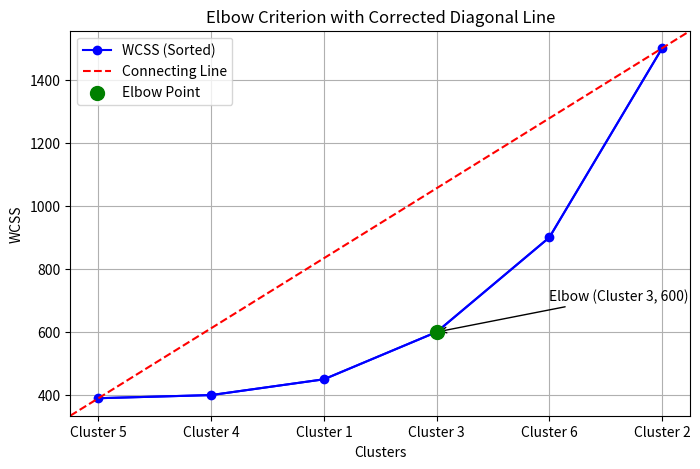

The script that saved this image:
import numpy as np
import matplotlib.pyplot as plt

# Unsorted input data
unsorted_input_data_demo = {
    "Cluster 1": 450,
    "Cluster 2": 1500,
    "Cluster 3": 600,
    "Cluster 4": 400,
    "Cluster 5": 390,
    "Cluster 6": 900
}

# Sort the data by values
sorted_data = dict(sorted(unsorted_input_data_demo.items(), key=lambda item: item[1]))

# Extract sorted keys and values
names = list(sorted_data.keys())
values = list(sorted_data.values())

# Extract sorted k-values and WCSS values
k_values = np.arange(1, len(values) + 1)
wcss = np.array(values)

# Correct diagonal line calculation
x1, y1 = 0, wcss[0]  # Starting at the "virtual" 0th cluster for alignment
x2, y2 = len(k_values) - 1, wcss[-1]  # Last cluster index aligns with last value

# Line vector recalculation
line_vec = np.array([x2 - x1, y2 - y1])
line_vec_norm = line_vec / np.linalg.norm(line_vec)

# Calculate distances from each point to the diagonal line
distances = []
for i in range(len(k_values)):
    point = np.array([i, wcss[i]])  # Use the index of k_values
    point_vec = point - np.array([x1, y1])
    proj_of_point = point_vec.dot(line_vec_norm)
    proj_point = proj_of_point * line_vec_norm
    dist = np.linalg.norm(point_vec - proj_point)
    distances.append(dist)

# Find the elbow point
elbow_index = np.argmax(distances)

# Plot the Elbow Criterion
plt.figure(figsize=(8, 5))
plt.plot(names, wcss, 'bo-', label='WCSS (Sorted)')
plt.plot(names, wcss, 'b-')  # Line connecting points
plt.axline((x1, y1), (x2, y2), color='r', linestyle='--', label='Connecting Line')
plt.scatter(names[elbow_index], wcss[elbow_index], color='green', s=100, label='Elbow Point', zorder=5)

# Annotate the elbow point
plt.annotate(f"Elbow ({names[elbow_index]}, {wcss[elbow_index]})",
             xy=(names[elbow_index], wcss[elbow_index]),
             xytext=(elbow_index + 1, wcss[elbow_index] + 100),
             arrowprops=dict(facecolor='black', arrowstyle="->"))

plt.title('Elbow Criterion with Corrected Diagonal Line')
plt.xlabel('Clusters')
plt.ylabel('WCSS')
plt.legend()
plt.grid(True)
plt.show()
